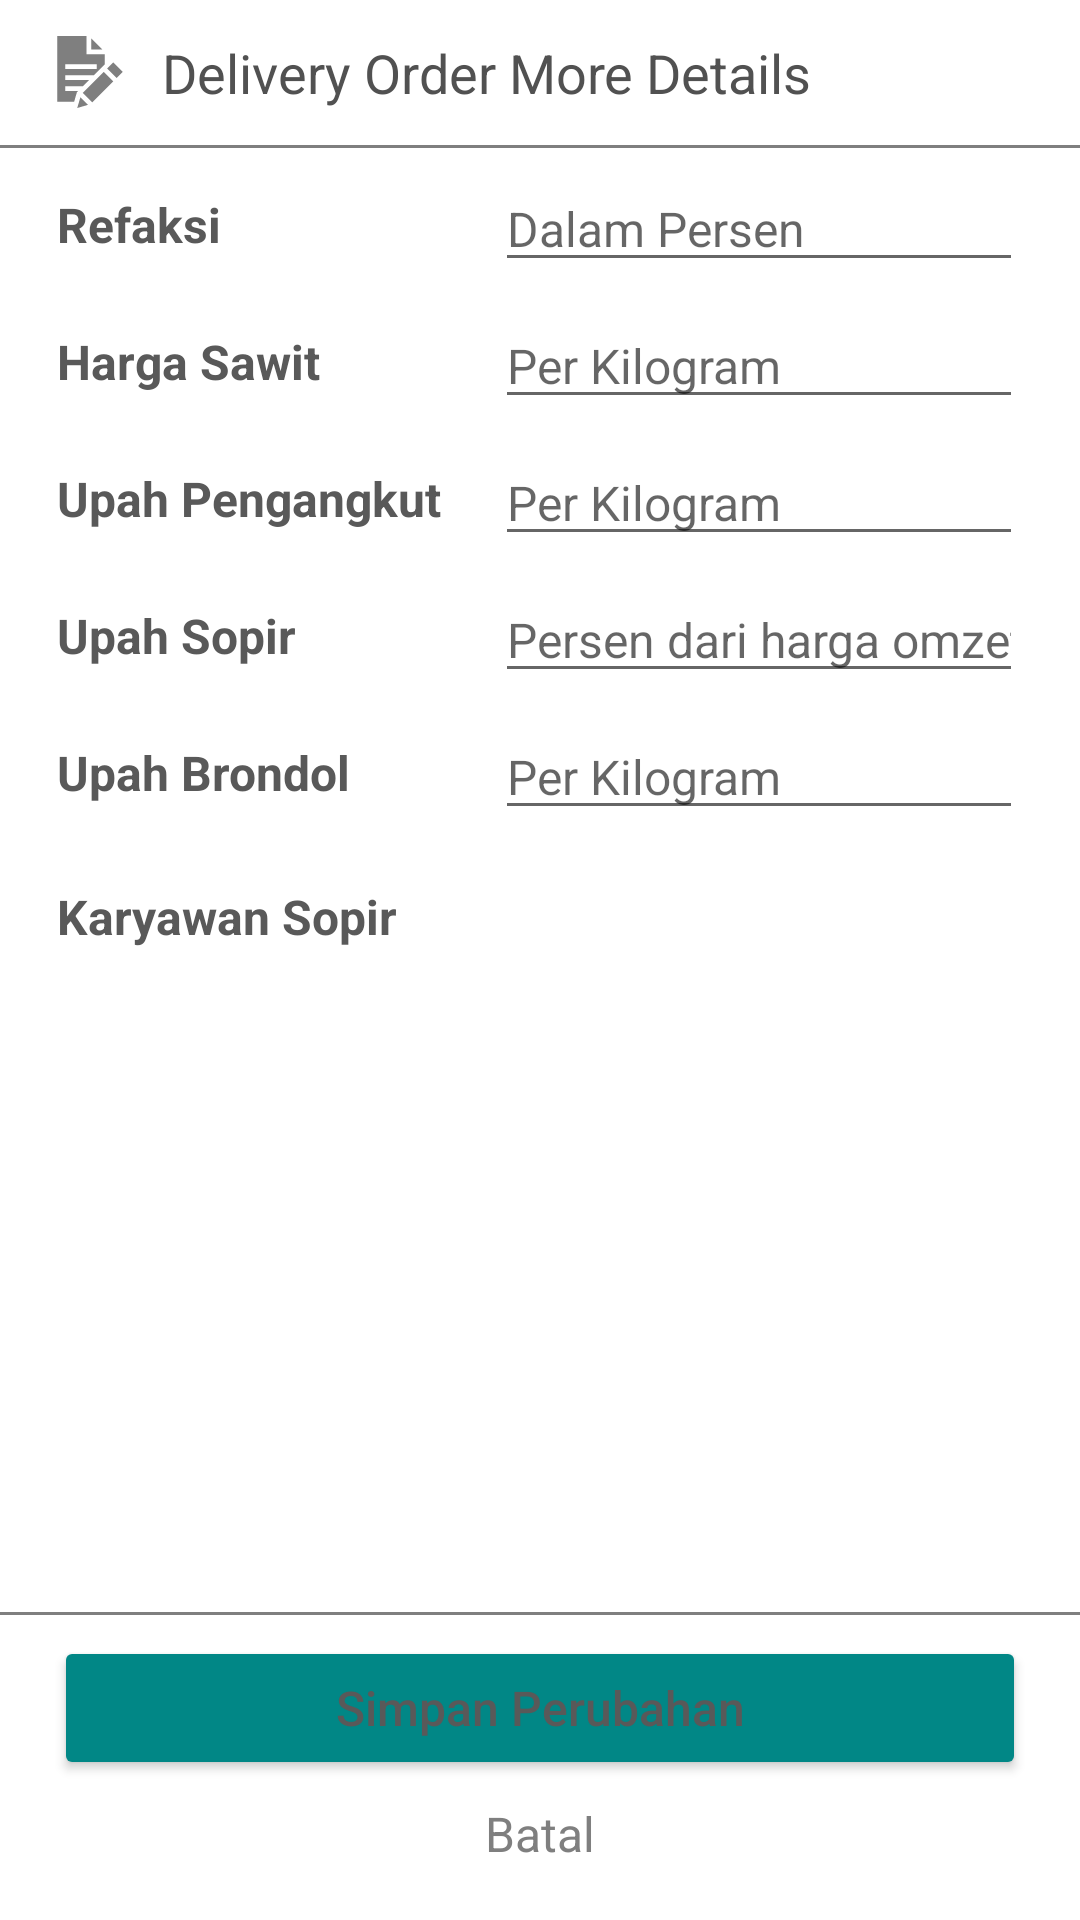

This screen was rendered from an Android layout file. Write that file and the resources it references.
<!-- AndroidManifest.xml: application theme Theme.HNReceipt -->
<!-- res/layout/dialog_form_input_d_o_more_info_detail.xml -->
<?xml version="1.0" encoding="utf-8"?>
<RelativeLayout xmlns:android="http://schemas.android.com/apk/res/android"
    xmlns:app="http://schemas.android.com/apk/res-auto"
    android:layout_width="match_parent"
    android:layout_height="match_parent"
    xmlns:tools="http://schemas.android.com/tools">

    <TextView
        android:id="@+id/tv_dialogDOMoreInfo_title"
        android:layout_width="match_parent"
        android:layout_height="wrap_content"
        android:layout_marginStart="@dimen/very_high_margin"
        android:layout_marginEnd="@dimen/very_high_margin"
        android:layout_marginTop="@dimen/high_margin"
        android:layout_marginBottom="@dimen/high_margin"
        android:textSize="18sp"
        android:drawablePadding="@dimen/high_margin"
        android:textColor="@color/darkGray"
        android:text="@string/do_more_details"
        app:drawableStartCompat="@drawable/ic_task_more_detail_edit" />

    <View
        android:layout_width="match_parent"
        android:layout_height="@dimen/divider_thin"
        android:background="@color/lightGray"
        android:layout_below="@+id/tv_dialogDOMoreInfo_title"/>

    <androidx.core.widget.NestedScrollView
        android:layout_width="match_parent"
        android:layout_height="wrap_content"
        android:orientation="vertical"
        android:paddingStart="@dimen/high_margin"
        android:paddingEnd="@dimen/high_margin"
        android:layout_above="@+id/cl_dialogDOMoreInfo_bottom"
        android:layout_below="@+id/tv_dialogDOMoreInfo_title">

        <androidx.constraintlayout.widget.ConstraintLayout
            android:layout_width="match_parent"
            android:layout_height="wrap_content">

            <TextView
                android:id="@+id/tv_dialogDOMoreInfo_refaksiLabel"
                android:layout_width="wrap_content"
                android:layout_height="wrap_content"
                android:layout_margin="@dimen/normal_margin"
                android:text="@string/refaksi"
                android:textStyle="bold"
                app:layout_constraintBottom_toBottomOf="@+id/et_dialogDOMoreInfo_refaksi"
                app:layout_constraintStart_toStartOf="parent"
                app:layout_constraintTop_toTopOf="@+id/et_dialogDOMoreInfo_refaksi" />

            <EditText
                android:id="@+id/et_dialogDOMoreInfo_refaksi"
                android:layout_width="0dp"
                android:layout_height="wrap_content"
                android:layout_marginTop="@dimen/normal_margin"
                android:layout_marginEnd="@dimen/normal_margin"
                android:hint="@string/in_percent"
                android:autofillHints="@string/hint_refaksi"
                android:inputType="number"
                app:layout_constraintEnd_toEndOf="parent"
                app:layout_constraintStart_toStartOf="@+id/et_dialogDOMoreInfo_hargaSawit"
                app:layout_constraintTop_toTopOf="parent" />

            <TextView
                android:id="@+id/tv_dialogDOMoreInfo_hargaSawitLabel"
                android:layout_width="wrap_content"
                android:layout_height="wrap_content"
                android:layout_margin="@dimen/normal_margin"
                android:text="@string/harga_sawit"
                android:textStyle="bold"
                app:layout_constraintBottom_toBottomOf="@+id/et_dialogDOMoreInfo_hargaSawit"
                app:layout_constraintStart_toStartOf="parent"
                app:layout_constraintTop_toTopOf="@+id/et_dialogDOMoreInfo_hargaSawit" />

            <EditText
                android:id="@+id/et_dialogDOMoreInfo_hargaSawit"
                android:layout_width="0dp"
                android:layout_height="wrap_content"
                android:layout_marginTop="@dimen/normal_margin"
                android:layout_marginEnd="@dimen/normal_margin"
                android:inputType="number"
                android:hint="@string/per_kg"
                android:autofillHints="@string/default_harga_sawit"
                app:layout_constraintEnd_toEndOf="parent"
                app:layout_constraintStart_toStartOf="@+id/et_dialogDOMoreInfo_upah"
                app:layout_constraintTop_toBottomOf="@+id/et_dialogDOMoreInfo_refaksi" />

            <TextView
                android:id="@+id/tv_dialogDOMoreInfo_upahLabel"
                android:layout_width="wrap_content"
                android:layout_height="wrap_content"
                android:layout_margin="@dimen/normal_margin"
                android:text="@string/upah_pengangkut"
                android:textStyle="bold"
                app:layout_constraintBottom_toBottomOf="@+id/et_dialogDOMoreInfo_upah"
                app:layout_constraintStart_toStartOf="parent"
                app:layout_constraintTop_toTopOf="@+id/et_dialogDOMoreInfo_upah" />

            <EditText
                android:id="@+id/et_dialogDOMoreInfo_upah"
                android:layout_width="0dp"
                android:layout_height="wrap_content"
                android:layout_marginTop="@dimen/normal_margin"
                android:layout_marginEnd="@dimen/normal_margin"
                android:layout_marginStart="@dimen/very_high_margin"
                android:inputType="number"
                android:hint="@string/per_kg"
                android:autofillHints="@string/default_upah_karyawan"
                app:layout_constraintEnd_toEndOf="parent"
                app:layout_constraintStart_toEndOf="@+id/tv_dialogDOMoreInfo_upahLabel"
                app:layout_constraintTop_toBottomOf="@+id/et_dialogDOMoreInfo_hargaSawit" />

            <TextView
                android:id="@+id/tv_dialogDOMoreInfo_upahSopirLabel"
                android:layout_width="wrap_content"
                android:layout_height="wrap_content"
                android:layout_margin="@dimen/normal_margin"
                android:text="@string/upah_sopir"
                android:textStyle="bold"
                app:layout_constraintBottom_toBottomOf="@+id/et_dialogDOMoreInfo_upahSopir"
                app:layout_constraintStart_toStartOf="parent"
                app:layout_constraintTop_toTopOf="@+id/et_dialogDOMoreInfo_upahSopir" />

            <EditText
                android:id="@+id/et_dialogDOMoreInfo_upahSopir"
                android:layout_width="0dp"
                android:layout_height="wrap_content"
                android:layout_marginTop="@dimen/normal_margin"
                android:layout_marginEnd="@dimen/normal_margin"
                android:layout_marginStart="@dimen/very_high_margin"
                android:inputType="number"
                android:hint="@string/hint_upah_sopir"
                android:autofillHints="@string/default_upah_sopir"
                app:layout_constraintEnd_toEndOf="parent"
                app:layout_constraintStart_toEndOf="@+id/tv_dialogDOMoreInfo_upahLabel"
                app:layout_constraintTop_toBottomOf="@+id/et_dialogDOMoreInfo_upah"/>

            <TextView
                android:id="@+id/tv_dialogDOMoreInfo_upahBrondolLabel"
                android:layout_width="wrap_content"
                android:layout_height="wrap_content"
                android:layout_margin="@dimen/normal_margin"
                android:text="@string/upah_brondol"
                android:textStyle="bold"
                app:layout_constraintBottom_toBottomOf="@+id/et_dialogDOMoreInfo_upahBrondol"
                app:layout_constraintStart_toStartOf="parent"
                app:layout_constraintTop_toTopOf="@+id/et_dialogDOMoreInfo_upahBrondol" />

            <EditText
                android:id="@+id/et_dialogDOMoreInfo_upahBrondol"
                android:layout_width="0dp"
                android:layout_height="wrap_content"
                android:layout_marginTop="@dimen/normal_margin"
                android:layout_marginEnd="@dimen/normal_margin"
                android:layout_marginStart="@dimen/very_high_margin"
                android:inputType="number"
                android:hint="@string/per_kg"
                android:autofillHints="@string/default_upah_brondol"
                app:layout_constraintEnd_toEndOf="parent"
                app:layout_constraintStart_toEndOf="@+id/tv_dialogDOMoreInfo_upahLabel"
                app:layout_constraintTop_toBottomOf="@+id/et_dialogDOMoreInfo_upahSopir"/>

            <TextView
                android:id="@+id/tv_dialogDOMoreInfo_karyawanSopir"
                android:layout_width="wrap_content"
                android:layout_height="wrap_content"
                android:layout_marginStart="@dimen/normal_margin"
                android:layout_marginTop="@dimen/very_high_margin"
                android:layout_marginEnd="@dimen/normal_margin"
                android:text="@string/karyawan_sopir"
                android:textStyle="bold"
                app:layout_constraintStart_toStartOf="parent"
                app:layout_constraintTop_toBottomOf="@+id/et_dialogDOMoreInfo_upahBrondol" />

            <androidx.recyclerview.widget.RecyclerView
                android:id="@+id/rv_dialogDOMoreInfo_listKaryawanSopir"
                android:layout_width="match_parent"
                android:layout_height="wrap_content"
                android:layout_marginTop="@dimen/normal_margin"
                app:layout_constraintBottom_toBottomOf="parent"
                app:layout_constraintEnd_toEndOf="parent"
                app:layout_constraintStart_toStartOf="parent"
                app:layout_constraintTop_toBottomOf="@+id/tv_dialogDOMoreInfo_karyawanSopir"
                tools:listitem="@layout/item_list_sopir" />

        </androidx.constraintlayout.widget.ConstraintLayout>

    </androidx.core.widget.NestedScrollView>

    <androidx.constraintlayout.widget.ConstraintLayout
        android:id="@+id/cl_dialogDOMoreInfo_bottom"
        android:layout_width="match_parent"
        android:layout_height="wrap_content"
        android:layout_alignParentBottom="true">

        <View
            android:id="@+id/view_dialogDOMoreInfo_divider2"
            android:layout_width="0dp"
            android:layout_height="@dimen/divider_thin"
            android:background="@color/lightGray"
            android:layout_marginBottom="@dimen/normal_margin"
            app:layout_constraintBottom_toTopOf="@+id/btn_dialogDOMoreInfo_saveDO"
            app:layout_constraintEnd_toEndOf="parent"
            app:layout_constraintStart_toStartOf="parent" />

        <Button
            android:id="@+id/btn_dialogDOMoreInfo_saveDO"
            android:layout_width="match_parent"
            android:layout_height="wrap_content"
            android:layout_marginStart="@dimen/very_high_margin"
            android:layout_marginEnd="@dimen/very_high_margin"
            android:layout_marginBottom="@dimen/normal_margin"
            android:text="@string/simpan_perubahan"
            android:textAllCaps="false"
            android:backgroundTint="@color/teal_700"
            app:layout_constraintBottom_toTopOf="@id/tv_dialogDOMoreInfo_batal"
            app:layout_constraintEnd_toEndOf="parent"
            app:layout_constraintStart_toStartOf="parent"/>

        <TextView
            android:id="@+id/tv_dialogDOMoreInfo_batal"
            android:layout_width="wrap_content"
            android:layout_height="wrap_content"
            android:layout_marginTop="@dimen/normal_margin"
            android:layout_marginBottom="@dimen/very_high_margin"
            android:text="@string/batal"
            android:textAllCaps="false"
            android:textColor="@color/lightGray"
            app:layout_constraintBottom_toBottomOf="parent"
            app:layout_constraintEnd_toEndOf="parent"
            app:layout_constraintStart_toStartOf="parent"/>

    </androidx.constraintlayout.widget.ConstraintLayout>

</RelativeLayout>
<!-- res/layout/item_list_sopir.xml (included above) -->
<?xml version="1.0" encoding="utf-8"?>
<androidx.constraintlayout.widget.ConstraintLayout
    xmlns:android="http://schemas.android.com/apk/res/android"
    xmlns:app="http://schemas.android.com/apk/res-auto"
    android:layout_width="match_parent"
    android:layout_height="wrap_content"
    android:paddingStart="@dimen/high_margin"
    android:paddingEnd="0dp"
    android:orientation="horizontal">

    <TextView
        android:id="@+id/tv_itemListSopir_nama"
        android:layout_width="0dp"
        android:layout_height="wrap_content"
        android:layout_margin="@dimen/normal_margin"
        android:text="@string/nama_karyawan"
        app:layout_constraintBottom_toBottomOf="@+id/cb_itemListSopir_check"
        app:layout_constraintEnd_toStartOf="@+id/cb_itemListSopir_check"
        app:layout_constraintStart_toStartOf="parent"
        app:layout_constraintTop_toTopOf="@+id/cb_itemListSopir_check" />

    <androidx.appcompat.widget.AppCompatCheckBox
        android:id="@+id/cb_itemListSopir_check"
        android:layout_width="wrap_content"
        android:layout_height="wrap_content"
        app:layout_constraintBottom_toBottomOf="parent"
        app:layout_constraintEnd_toEndOf="parent"
        app:layout_constraintTop_toTopOf="parent" />

    <View
        android:id="@+id/view_itemListSopir_divider"
        android:layout_width="0dp"
        android:layout_height="@dimen/divider_thin"
        android:layout_marginEnd="@dimen/normal_margin"
        android:background="@color/veryLightGray"
        app:layout_constraintStart_toStartOf="@+id/tv_itemListSopir_nama"
        app:layout_constraintEnd_toStartOf="@+id/cb_itemListSopir_check"
        app:layout_constraintTop_toBottomOf="@+id/cb_itemListSopir_check" />

</androidx.constraintlayout.widget.ConstraintLayout>
<!-- resources referenced by this layout -->
<resources>
  <color name="darkGray">#515151</color>
  <color name="lightGray">#7f7f7f</color>
  <color name="teal_700">#FF018786</color>
  <color name="veryLightGray">#D8D8D8</color>
  <dimen name="divider_thin">1dp</dimen>
  <dimen name="high_margin">12dp</dimen>
  <dimen name="normal_margin">7dp</dimen>
  <dimen name="very_high_margin">18dp</dimen>
  <!-- drawable ic_task_more_detail_edit (drawable) -->
  <vector android:height="24dp" android:viewportHeight="455.5"
      android:viewportWidth="455.5" android:width="24dp" xmlns:android="http://schemas.android.com/apk/res/android">
      <path android:fillColor="#7f7f7f" android:pathData="M242.56,420.117l-60.104,-60.103l132.781,-132.781l60.103,60.104L242.56,420.117z"/>
      <path android:fillColor="#7f7f7f" android:pathData="M235.787,14.793l0,70.707l70.707,0z"/>
      <path android:fillColor="#7f7f7f" android:pathData="M152.04,348H70.787v-30H182.04l40,-40H70.787v-30H252.04l69.247,-69.247V115.5h-115.5V0h-185.5v416h107.062l15.702,-53.79l2.153,-7.374L152.04,348zM70.787,178h200v30h-200V178z"/>
      <path android:fillColor="#7f7f7f" android:pathData="M336.449,206.018l38.661,-38.661l60.104,60.104l-38.661,38.661L336.449,206.018z"/>
      <path android:fillColor="#7f7f7f" android:pathData="M158.602,416l-11.531,39.5l68.463,-19.986l-48.477,-48.478z"/>
  </vector>
  <string name="batal">Batal</string>
  <string name="default_harga_sawit">1850</string>
  <string name="default_upah_brondol">150</string>
  <string name="default_upah_karyawan">180</string>
  <string name="default_upah_sopir">25</string>
  <string name="do_more_details">Delivery Order More Details</string>
  <string name="harga_sawit">Harga Sawit</string>
  <string name="hint_refaksi">Persen dari berat total</string>
  <string name="hint_upah_sopir">Persen dari harga omzet</string>
  <string name="in_percent">Dalam Persen</string>
  <string name="karyawan_sopir">Karyawan Sopir</string>
  <string name="nama_karyawan">Nama Karyawan</string>
  <string name="per_kg">Per Kilogram</string>
  <string name="refaksi">Refaksi</string>
  <string name="simpan_perubahan">Simpan Perubahan</string>
  <string name="upah_brondol">Upah Brondol</string>
  <string name="upah_pengangkut">Upah Pengangkut</string>
  <string name="upah_sopir">Upah Sopir</string>
  <style name="Theme.HNReceipt" parent="Theme.MaterialComponents.DayNight.NoActionBar">
          
          <item name="colorPrimary">@color/purple_500</item>
          <item name="colorPrimaryVariant">@color/purple_700</item>
          <item name="colorOnPrimary">@color/white</item>
          
          <item name="colorSecondary">@color/teal_200</item>
          <item name="colorSecondaryVariant">@color/teal_700</item>
          <item name="colorOnSecondary">@color/black</item>
          
          <item name="android:statusBarColor" tools:targetApi="l">?attr/colorPrimaryVariant</item>
          
          <item name="android:textSize">16sp</item>
          <item name="android:textColor">#595959</item>
      </style>
  <color name="purple_500">#FF6200EE</color>
  <color name="purple_700">#FF3700B3</color>
  <color name="white">#FFFFFFFF</color>
  <color name="teal_200">#FF03DAC5</color>
  <color name="black">#FF000000</color>
</resources>
